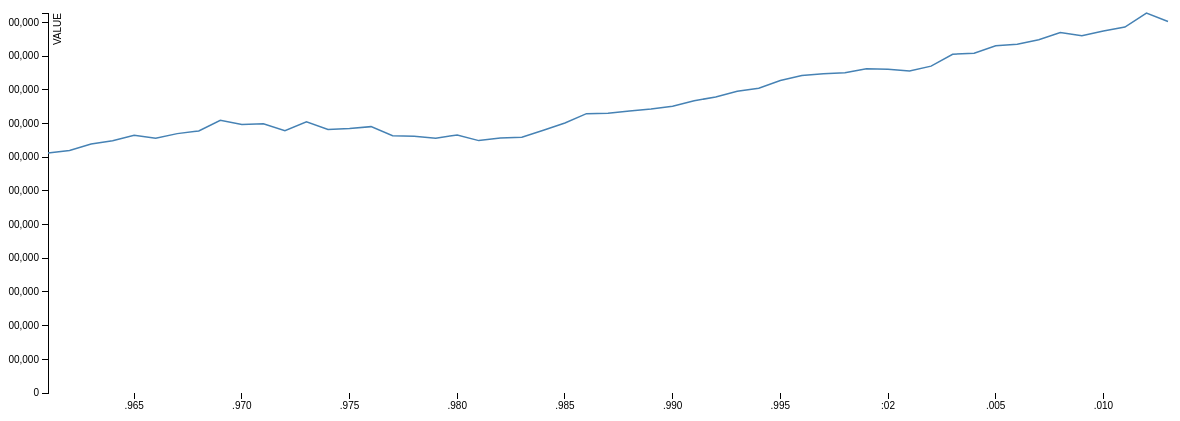
D3 v3 page, settled after 480 driven frames (8 s of simulated time); the page loaded 1 data file(s).


  var margin = {top: 40, right: 40, bottom: 80, left: 40},
      width = 1200 - margin.left - margin.right,
      height = 500 - margin.top - margin.bottom;

  var x = d3.time.scale().range([0,width]);
  var y = d3.scale.linear().range([height,0]);

  var xAxis = d3.svg.axis()
                    .scale(x)
                    .orient("bottom");

  var yAxis = d3.svg.axis()
                    .scale(y)
                    .orient("left")
                    .ticks(10);

  var line = d3.svg.line()
              .x(function(d) {return x(d["YEAR"]);})
              .y(function(d) {return y(d["VALUE"]);});

  var svg = d3.select("body").append("svg")
              .attr("width",width+margin.left+margin.right)
              .attr("height",height+margin.top+margin.bottom)
              .append("g")
              .attr("transform","translate("+margin.left+","+margin.top+")");
  d3.json("reqTotalHectaresByContinentAF.json",function(data){
    data.forEach(function(d){
      d.year = d.YEAR;
      d.value = d.VALUE;
    });

    x.domain(d3.extent(data,function(d){return d.year;}));
    y.domain(d3.extent(data,function(d){return d.value;}));

    svg.append("g")
      .attr("class","x axis")
      .attr("transform", "translate(0,"+height+")")
      .call(xAxis);

    svg.append("g")
      .attr("class", "y axis")
      .call(yAxis)
      .append("text")
      .attr("transform", "rotate(-90)")
      .attr("y",6)
      .attr("dy","0.71em")
      .style("text-anchor","end")
      .text("VALUE");

    svg.append("path")
      .datum(data)
      .attr("class","line")
      .attr("d",line);
  });



  

### data: reqTotalHectaresByContinentAF.json
[
 {
  "VALUE": 142531510,
  "YEAR": "1961"
 },
 {
  "VALUE": 143959000,
  "YEAR": "1962"
 },
 {
  "VALUE": 147860910,
  "YEAR": "1963"
 },
 {
  "VALUE": 149737070,
  "YEAR": "1964"
 },
 {
  "VALUE": 152998130,
  "YEAR": "1965"
 },
 {
  "VALUE": 151206990,
  "YEAR": "1966"
 },
 {
  "VALUE": 153969870,
  "YEAR": "1967"
 },
 {
  "VALUE": 155518950,
  "YEAR": "1968"
 },
 "... 46 more items"
]